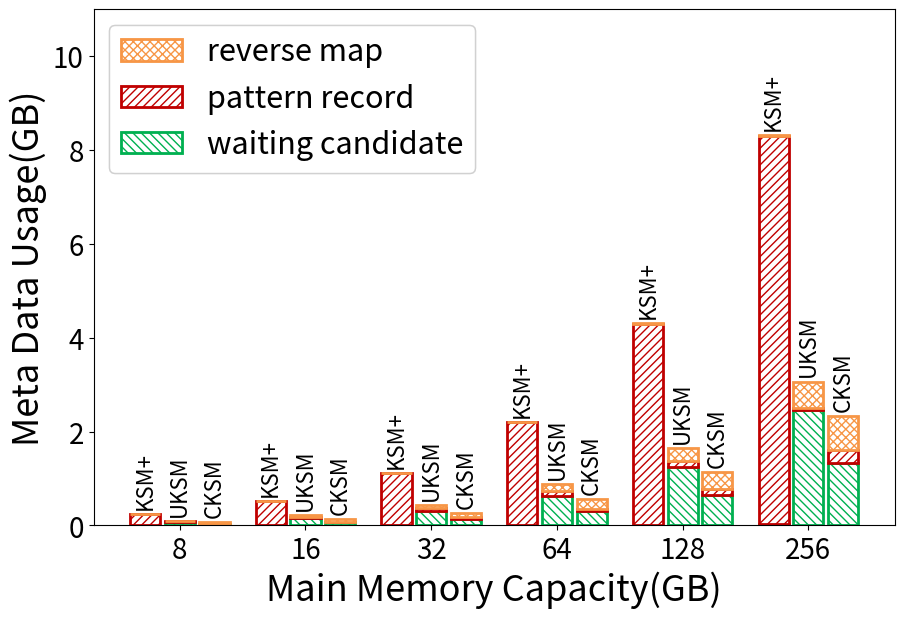

This chart was generated by the following Python code:
import sys
import matplotlib.pyplot as plt
import numpy as np
from matplotlib.ticker import PercentFormatter

# colorDict = {
#     'waiting candidate': '#2a9d8f', 
#     'pattern record': '#e9c46a', 
#     'reverse map': '#f4a261'
# }

# colorDict = {
#     'waiting candidate': '#247ba0', 
#     'pattern record': '#f25f5c', 
#     'reverse map': '#43aa8b'
# }

# colorDict = {
#     'waiting candidate': '#247ba0', 
#     'pattern record': '#ffe066', 
#     'reverse map': '#f25f5c'
# }

# colorDict = {
#     'waiting candidate': '#8064A2', 
#     'pattern record': '#4BACC6', 
#     'reverse map': '#92D050'
# }

colorDict = {
    'waiting candidate': '#00B050', 
    'pattern record': '#C00000', 
    'reverse map': '#F79646'
}

# colorDict = {
#     'waiting candidate': '#30638e', 
#     'pattern record': '#edae49', 
#     'reverse map': '#d1495b'
# }

hatchDict = {
    'waiting candidate': '\\\\\\\\', 
    'pattern record': '////', 
    'reverse map': 'xxxx'
}

markerTable = {'UKSM':'s', 'Base':'o', 'CKSM':'D', 'KSM+':'^', 'CKSM-Full':'d'}
colorTable = {'UKSM':'tab:orange', 'Base':'tab:blue', 'CKSM':'tab:green', 'KSM+':'tab:olive', 'CKSM-Full':'tab:pink'}


stageNameArr = ['waiting candidate', 'pattern record', 'reverse map']
tickArr = ['8','16','32','64','128','256']
dataScale = float(1024*1024*1024)    # B->GB
memoryScale = float(1024*1024*1024)       # GB->B

oriData = [
    {
        'name': '8',
        'memory': 8,
        'cksm': {
            # 'waiting candidate': 80*430178,
            # 'pattern record': 40*872643,
            # 'reverse map': 40*872643
            'waiting candidate': 80*423473,
            'pattern record': 40*170828,
            'reverse map': 40*686833
        },
        'uksm': {
            # 'waiting candidate': 192*460152,             # uksm_vma_slot
            # 'pattern record': 64*234496+72*31752,  # uksm_tree_node uksm_stable_node
            # 'reverse map': 80*217617+40*22848     # uksm_rmap_item uksm_node_vma
            'waiting candidate': 192*445094,             # uksm_vma_slot
            'pattern record': 64*97921+72*481,  # uksm_tree_node uksm_stable_node
            'reverse map': 80*222903+40*11822     # uksm_rmap_item uksm_node_vma

        },
        'ksm': {
            'waiting candidate': 48*12986,             # mm_slot
            'pattern record': 64*4105999,  # rmap_item
            'reverse map': 64*11095     # stable_node

        },
    },
    {
        'name': '16',
        'memory': 16,
        'cksm': {
            # 'waiting candidate': 80*833572,
            # 'pattern record': 40*1722168,
            # 'reverse map': 40*1722168
            'waiting candidate': 80*831437,
            'pattern record': 40*385427,
            'reverse map': 40*1355715
        },
        'uksm': {
            # 'waiting candidate': 192*898926,            
            # 'pattern record': 64*458559+72*50512, 
            # 'reverse map': 80*409530+40*21318 
            'waiting candidate': 192*876667,             # uksm_vma_slot
            'pattern record': 64*390189+72*958,  # uksm_tree_node uksm_stable_node
            'reverse map': 80*419403+40*10191     # uksm_rmap_item uksm_node_vma

        },
        'ksm': {
            'waiting candidate': 48*27713,             # mm_slot
            'pattern record': 64*8584478,  # rmap_item
            'reverse map': 64*18685     # stable_node

        },
    },
    {
        'name': '32',
        'memory': 32,
        'cksm': {
            # 'waiting candidate': 80*1979004,
            # 'pattern record': 40*3214254,
            # 'reverse map': 40*3214254
            'waiting candidate': 80*1930780,
            'pattern record': 40*639799,
            'reverse map': 40*2731564
        },
        'uksm': {
            # 'waiting candidate': 192*1779224,            
            # 'pattern record': 64*184256+72*88312,  926991
            # 'reverse map': 80*928098+40*26826 
            'waiting candidate': 192*1739741,             # uksm_vma_slot
            'pattern record': 64*926991+72*1129,  # uksm_tree_node uksm_stable_node
            'reverse map': 80*976478+40*18095     # uksm_rmap_item uksm_node_vma
        },
        'ksm': {
            'waiting candidate': 48*56208,             # mm_slot
            'pattern record': 64*18513971,  # rmap_item
            'reverse map': 64*33649     # stable_node

        },
    },
    {
        'name': '64',
        'memory': 64,
        'cksm': {
            # 'waiting candidate': 80*4285106,
            # 'pattern record': 40*6735468,
            # 'reverse map': 40*6735774
            'waiting candidate': 80*4038004,
            'pattern record': 40*1512379,
            'reverse map': 40*5400176
        },
        'uksm': {
            # 'waiting candidate': 192*3537261,            
            # 'pattern record': 64*2124992+72*164192, 
            # 'reverse map': 80*1917753+40*28254 
            'waiting candidate': 192*3465016,             # uksm_vma_slot
            'pattern record': 64*1828425+72*2625,  # uksm_tree_node uksm_stable_node
            'reverse map': 80*1917047+40*21929     # uksm_rmap_item uksm_node_vma

        },
        'ksm': {
            'waiting candidate': 48*113462,             # mm_slot
            'pattern record': 64*36923022,  # rmap_item
            'reverse map': 64*62096     # stable_node

        },
    },
    {
        'name': '128',
        'memory': 128,
        'cksm': {
            # 'waiting candidate': 80*8320752,
            # 'pattern record': 40*12754488,
            # 'reverse map': 40*12754590
            'waiting candidate': 80*8809826,
            'pattern record': 40*2970230,
            'reverse map': 40*10021571
        },
        'uksm': {
            # 'waiting candidate': 192*7046615,            
            # 'pattern record': 64*1001280+72*312704, 
            # 'reverse map': 80*2483853+40*42344 
            'waiting candidate': 192*6912191,             # uksm_vma_slot
            'pattern record': 64*2124992+72*4909,  # uksm_tree_node uksm_stable_node
            'reverse map': 80*3775968+40*30765     # uksm_rmap_item uksm_node_vma

        },
        'ksm': {
            'waiting candidate': 48*229960,             # mm_slot
            'pattern record': 64*72002012,  # rmap_item
            'reverse map': 64*120704     # stable_node

        },
    },
    {
        'name': '256',
        'memory': 256,
        'cksm': {
            # 'waiting candidate': 80*8320752,
            # 'pattern record': 40*12754488,
            # 'reverse map': 40*12754590
            'waiting candidate': 80*17868311,
            'pattern record': 40*7097216,
            'reverse map': 40*19911748
        },
        'uksm': {
            # 'waiting candidate': 192*7046615,            
            # 'pattern record': 64*1001280+72*312704, 
            # 'reverse map': 80*2483853+40*42344 
            'waiting candidate': 192*13787415,             # uksm_vma_slot
            'pattern record': 64*661218+72*5248,  # uksm_tree_node uksm_stable_node
            'reverse map': 80*7507973+40*49250     # uksm_rmap_item uksm_node_vma

        },
        'ksm': {
            'waiting candidate': 48*438405,             # mm_slot
            'pattern record': 64*138937705,  # rmap_item
            'reverse map': 64*250564     # stable_node

        },
    }
]

# print(oriData)

# 获取柱状图数据
cksmArr = []
uksmArr = []
ksmArr = []

for stageName in stageNameArr:
    cksmArr.append([])
    uksmArr.append([])
    ksmArr.append([])
    for dataDict in oriData:
        curCKSM = dataDict['cksm'][stageName]/dataScale
        curUKSM = dataDict['uksm'][stageName]/dataScale
        curKSM = dataDict['ksm'][stageName]/dataScale
        cksmArr[-1].append(curCKSM)
        uksmArr[-1].append(curUKSM)
        ksmArr[-1].append(curKSM)
print(cksmArr)
print(uksmArr)
print(ksmArr)

# 获取折线图数据
cksmPercentArr = []
uksmPercentArr = []
ksmPercentArr = []

for dataDict in oriData:
    curCksmTotal = 0
    curUksmTotal = 0
    curKsmTotal = 0
    curMemory = dataDict['memory']*memoryScale
    for stageName in stageNameArr:
        curCksmTotal += dataDict['cksm'][stageName]
        curUksmTotal += dataDict['uksm'][stageName]
        curKsmTotal += dataDict['ksm'][stageName]
    cksmPercentArr.append(curCksmTotal/curMemory*100)
    uksmPercentArr.append(curUksmTotal/curMemory*100)
    ksmPercentArr.append(curKsmTotal/curMemory*100)
print(cksmPercentArr)
print(uksmPercentArr)
print(ksmPercentArr)


x=np.arange(len(tickArr))
width = 0.24
gap = 0.1*width

fig = plt.figure(figsize=(9,6))

edgeLineWidth = 4

# plt.yticks(fontsize=20)
# axBar = fig.add_subplot(111)
# axPlot=axBar.twinx()

# axPlot.plot(x-width-gap*1.5,ksmPercentArr, label='KSM+', linewidth=4, marker=markerTable['KSM+'], color=colorTable['KSM+'], markersize=9)
# axPlot.plot(x,uksmPercentArr, label='UKSM', linewidth=4, marker=markerTable['UKSM'], color=colorTable['UKSM'], markersize=9)
# axPlot.plot(x+width+gap*1.5,cksmPercentArr, label='CKSM', linewidth=4, marker=markerTable['CKSM'], color=colorTable['CKSM'], markersize=9)
# # axPlot.set_ylim(0.5, 1.5)
# axPlot.set_ylabel('Meta Data / Total Memory(%)', fontsize=26)
# axPlot.legend(fontsize=22, loc='center right')


legendArrBar = []
legendEntryArrBar = []

legendArrEdge = []
legendEntryArrEdge = []

baseArr = [0]*len(ksmArr[0])

for curStageArr,curEntry in zip(ksmArr,stageNameArr):
    curP = plt.bar(x-width-gap*1.5, curStageArr, width, bottom=baseArr, edgecolor=colorDict[curEntry], hatch=hatchDict[curEntry], color='white', linewidth=2)

    for i in range(len(curStageArr)):
        baseArr[i] += curStageArr[i]

# curEdge = plt.bar(x-width-gap*1.5, baseArr, width, color='none', edgecolor='tab:olive', linewidth=edgeLineWidth, label='KSM+')
# legendArrEdge.append(curEdge)
legendEntryArrEdge.append('KSM+')

# for i in range(len(baseArr)):
#     if i == 0:
#         plt.text(x[i]-width*1.5-gap*1.5, baseArr[i]+0.04, "KSM+", fontsize=12, ha = 'left',va = 'bottom')
#     else:
#         plt.text(x[i]-width*1.5-gap*1.5, baseArr[i]+0.04, "KSM+", fontsize=12, ha = 'left',va = 'bottom')
for x_, y in zip(x, baseArr) :
    plt.text(x_-width-gap*1.5, y+0.1, "KSM+", fontsize=16, ha = 'center',va = 'bottom', rotation=90)

print('ksm all')
print(baseArr)

baseArr = [0]*len(uksmArr[0])

for curStageArr,curEntry in zip(uksmArr,stageNameArr):
    curP = plt.bar(x, curStageArr, width, bottom=baseArr, edgecolor=colorDict[curEntry], hatch=hatchDict[curEntry], color='white', linewidth=2)

    for i in range(len(curStageArr)):
        baseArr[i] += curStageArr[i]

# curEdge = plt.bar(x, baseArr, width, color='none', edgecolor='tab:orange', linewidth=edgeLineWidth, label='UKSM')
# legendArrEdge.append(curEdge)
legendEntryArrEdge.append('UKSM')

# for i in range(len(baseArr)):
#     if i == 0:
#         plt.text(x[i]-width*0.5, baseArr[i]+0.08, "UKSM", fontsize=12, ha = 'left',va = 'bottom')
#     else:
#         plt.text(x[i]-width*0.5, baseArr[i]+0.04, "UKSM", fontsize=12, ha = 'left',va = 'bottom')
for x_, y in zip(x, baseArr) :
    plt.text(x_, y+0.1, "UKSM", fontsize=16, ha = 'center',va = 'bottom', rotation=90)

print('uksm all')
print(baseArr)

baseArr = [0]*len(cksmArr[0])

for curStageArr,curEntry in zip(cksmArr,stageNameArr):
    curP = plt.bar(x+width+gap*1.5, curStageArr, width, bottom=baseArr, edgecolor=colorDict[curEntry], hatch=hatchDict[curEntry], color='white', linewidth=2)
    legendArrBar.insert(0,curP)
    legendEntryArrBar.insert(0,curEntry)

    for i in range(len(curStageArr)):
        baseArr[i] += curStageArr[i]

# curEdge = plt.bar(x+width+gap*1.5, baseArr, width, color='none', edgecolor='tab:green', linewidth=edgeLineWidth, label='CKSM')
# legendArrEdge.append(curEdge)
legendEntryArrEdge.append('CKSM')

# for i in range(len(baseArr)):
#     if i == 0:
#         plt.text(x[i]+width*0.5+gap*1.5, baseArr[i]+0.02, "CKSM", fontsize=12, ha = 'left',va = 'bottom')
#     else:
#         plt.text(x[i]+width*0.5+gap*1.5, baseArr[i]+0.04, "CKSM", fontsize=12, ha = 'left',va = 'bottom')
for x_, y in zip(x, baseArr) :
    plt.text(x_+width+gap*1.5, y+0.1, "CKSM", fontsize=16, ha = 'center',va = 'bottom', rotation=90)

print('cksm all')
print(baseArr)



plt.ylabel('Meta Data Usage(GB)', fontsize=26)
l1 = plt.legend(legendArrBar, legendEntryArrBar, fontsize=22)
# plt.legend(legendArrEdge, legendEntryArrEdge, fontsize=22, loc='center left')
plt.gca().add_artist(l1)
plt.xticks(x, tickArr, fontsize=20)
plt.xlabel('Main Memory Capacity(GB)', fontsize=26)

plt.subplots_adjust(left=0.1, right=0.99, top=0.99, bottom=0.13)
plt.yticks(fontsize=20)
plt.ylim(0,11)

plt.savefig('scal_meta_stage_bar.pdf')
plt.show()